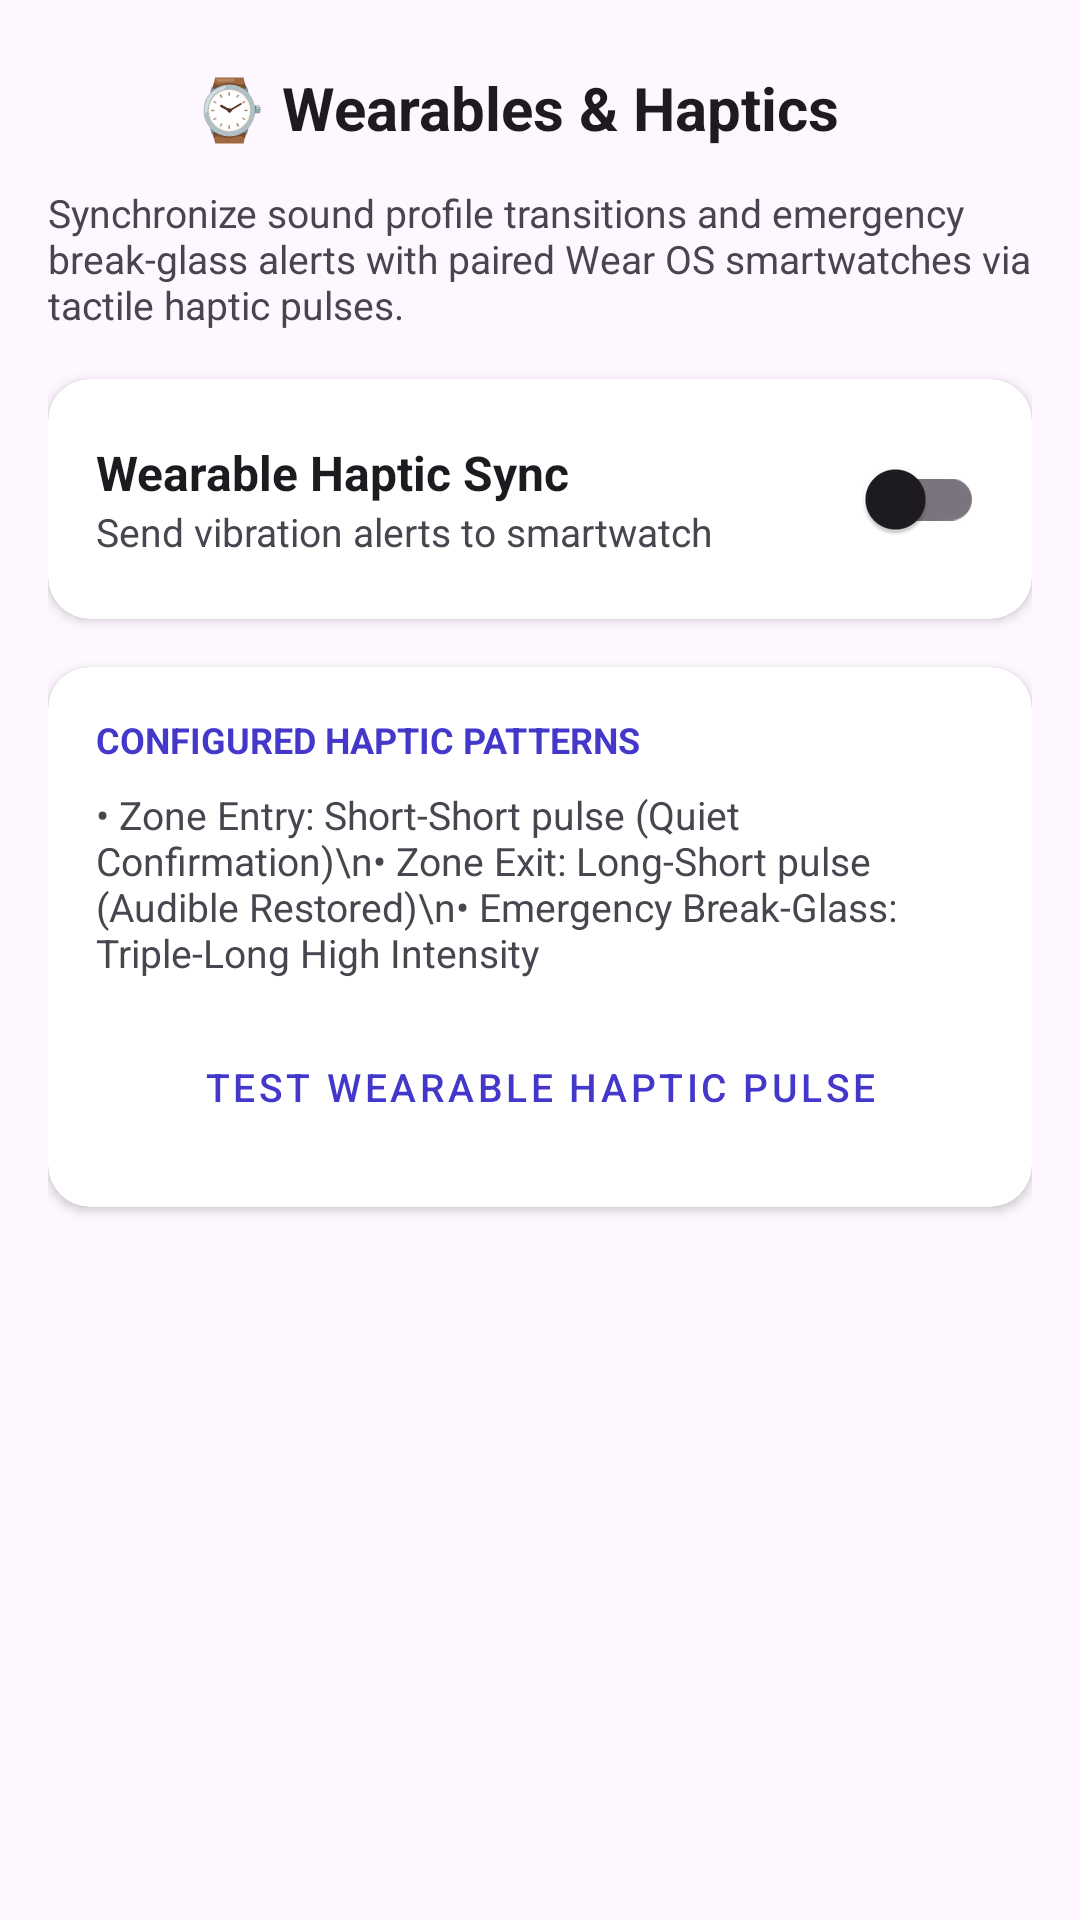

This screen was rendered from an Android layout file. Write that file and the resources it references.
<!-- AndroidManifest.xml: application theme Theme.BlockSilent -->
<!-- res/layout/fragment_wearable_settings.xml -->
<?xml version="1.0" encoding="utf-8"?>
<ScrollView
    xmlns:android="http://schemas.android.com/apk/res/android"
    xmlns:app="http://schemas.android.com/apk/res-auto"
    android:layout_width="match_parent"
    android:layout_height="match_parent"
    android:background="?android:attr/colorBackground"
    android:fillViewport="true">

    <LinearLayout
        android:layout_width="match_parent"
        android:layout_height="wrap_content"
        android:orientation="vertical"
        android:padding="16dp">

        <LinearLayout
            android:layout_width="match_parent"
            android:layout_height="wrap_content"
            android:gravity="center_vertical"
            android:orientation="horizontal">

            <ImageButton
                android:id="@+id/btnWearableBack"
                android:layout_width="40dp"
                android:layout_height="40dp"
                android:background="?attr/selectableItemBackgroundBorderless"
                android:contentDescription="Back"
                android:src="@drawable/ic_arrow_back"
                app:tint="?android:attr/textColorPrimary" />

            <TextView
                android:layout_width="0dp"
                android:layout_height="wrap_content"
                android:layout_marginStart="8dp"
                android:layout_weight="1"
                android:text="⌚ Wearables &amp; Haptics"
                android:textColor="?android:attr/textColorPrimary"
                android:textSize="20sp"
                android:textStyle="bold" />
        </LinearLayout>

        <TextView
            android:layout_width="wrap_content"
            android:layout_height="wrap_content"
            android:layout_marginTop="6dp"
            android:text="Synchronize sound profile transitions and emergency break-glass alerts with paired Wear OS smartwatches via tactile haptic pulses."
            android:textColor="?android:attr/textColorSecondary"
            android:textSize="13sp" />

        
        <com.google.android.material.card.MaterialCardView
            android:layout_width="match_parent"
            android:layout_height="wrap_content"
            android:layout_marginTop="16dp"
            app:cardCornerRadius="14dp"
            app:cardElevation="2dp">

            <LinearLayout
                android:layout_width="match_parent"
                android:layout_height="wrap_content"
                android:orientation="vertical"
                android:padding="16dp">

                <LinearLayout
                    android:layout_width="match_parent"
                    android:layout_height="wrap_content"
                    android:gravity="center_vertical"
                    android:orientation="horizontal">

                    <LinearLayout
                        android:layout_width="0dp"
                        android:layout_height="wrap_content"
                        android:layout_weight="1"
                        android:orientation="vertical">

                        <TextView
                            android:layout_width="wrap_content"
                            android:layout_height="wrap_content"
                            android:text="Wearable Haptic Sync"
                            android:textColor="?android:attr/textColorPrimary"
                            android:textSize="16sp"
                            android:textStyle="bold" />

                        <TextView
                            android:layout_width="wrap_content"
                            android:layout_height="wrap_content"
                            android:text="Send vibration alerts to smartwatch"
                            android:textColor="?android:attr/textColorSecondary"
                            android:textSize="13sp" />
                    </LinearLayout>

                    <com.google.android.material.switchmaterial.SwitchMaterial
                        android:id="@+id/switchWearableSync"
                        android:layout_width="wrap_content"
                        android:layout_height="wrap_content" />
                </LinearLayout>

            </LinearLayout>

        </com.google.android.material.card.MaterialCardView>

        
        <com.google.android.material.card.MaterialCardView
            android:layout_width="match_parent"
            android:layout_height="wrap_content"
            android:layout_marginTop="16dp"
            app:cardCornerRadius="14dp"
            app:cardElevation="2dp">

            <LinearLayout
                android:layout_width="match_parent"
                android:layout_height="wrap_content"
                android:orientation="vertical"
                android:padding="16dp">

                <TextView
                    android:layout_width="wrap_content"
                    android:layout_height="wrap_content"
                    android:text="CONFIGURED HAPTIC PATTERNS"
                    android:textColor="?attr/colorPrimary"
                    android:textSize="12sp"
                    android:textStyle="bold" />

                <TextView
                    android:layout_width="wrap_content"
                    android:layout_height="wrap_content"
                    android:layout_marginTop="8dp"
                    android:text="• Zone Entry: Short-Short pulse (Quiet Confirmation)\n• Zone Exit: Long-Short pulse (Audible Restored)\n• Emergency Break-Glass: Triple-Long High Intensity"
                    android:textColor="?android:attr/textColorSecondary"
                    android:textSize="13sp" />

                <Button
                    android:id="@+id/btnTestWearableHaptic"
                    style="@style/Widget.MaterialComponents.Button.OutlinedButton"
                    android:layout_width="match_parent"
                    android:layout_height="wrap_content"
                    android:layout_marginTop="12dp"
                    android:text="Test Wearable Haptic Pulse"
                    android:textSize="13sp" />

            </LinearLayout>

        </com.google.android.material.card.MaterialCardView>

    </LinearLayout>

</ScrollView>
<!-- resources referenced by this layout -->
<resources>
  <style name="Theme.BlockSilent" parent="Theme.Material3.DayNight.NoActionBar">
          <item name="colorPrimary">@color/primary</item>
          <item name="colorPrimaryVariant">@color/primary_dark</item>
          <item name="colorOnPrimary">#FFFFFF</item>
          <item name="colorSecondary">@color/color_accent</item>
          <item name="android:statusBarColor">@color/primary_dark</item>
          <item name="android:windowBackground">@color/background_light</item>
          <item name="android:windowAnimationStyle">@style/AppWindowAnimation</item>
          <item name="materialCardViewStyle">@style/AppCardStyle</item>
      </style>
  <color name="primary">#4338CA</color>
  <color name="primary_dark">#3730A3</color>
  <color name="color_accent">#0284C7</color>
  <color name="background_light">#F8FAFC</color>
  <style name="AppWindowAnimation" parent="@android:style/Animation.Activity">
          <item name="android:activityOpenEnterAnimation">@anim/activity_open_enter</item>
          <item name="android:activityOpenExitAnimation">@anim/activity_open_exit</item>
          <item name="android:activityCloseEnterAnimation">@anim/activity_close_enter</item>
          <item name="android:activityCloseExitAnimation">@anim/activity_close_exit</item>
      </style>
  <style name="AppCardStyle" parent="Widget.Material3.CardView.Elevated">
          <item name="cardCornerRadius">18dp</item>
          <item name="cardElevation">2dp</item>
          <item name="cardBackgroundColor">@color/card_background</item>
          <item name="strokeWidth">0dp</item>
          <item name="android:stateListAnimator">@animator/touch_raise</item>
      </style>
  <color name="card_background">#FFFFFF</color>
</resources>
